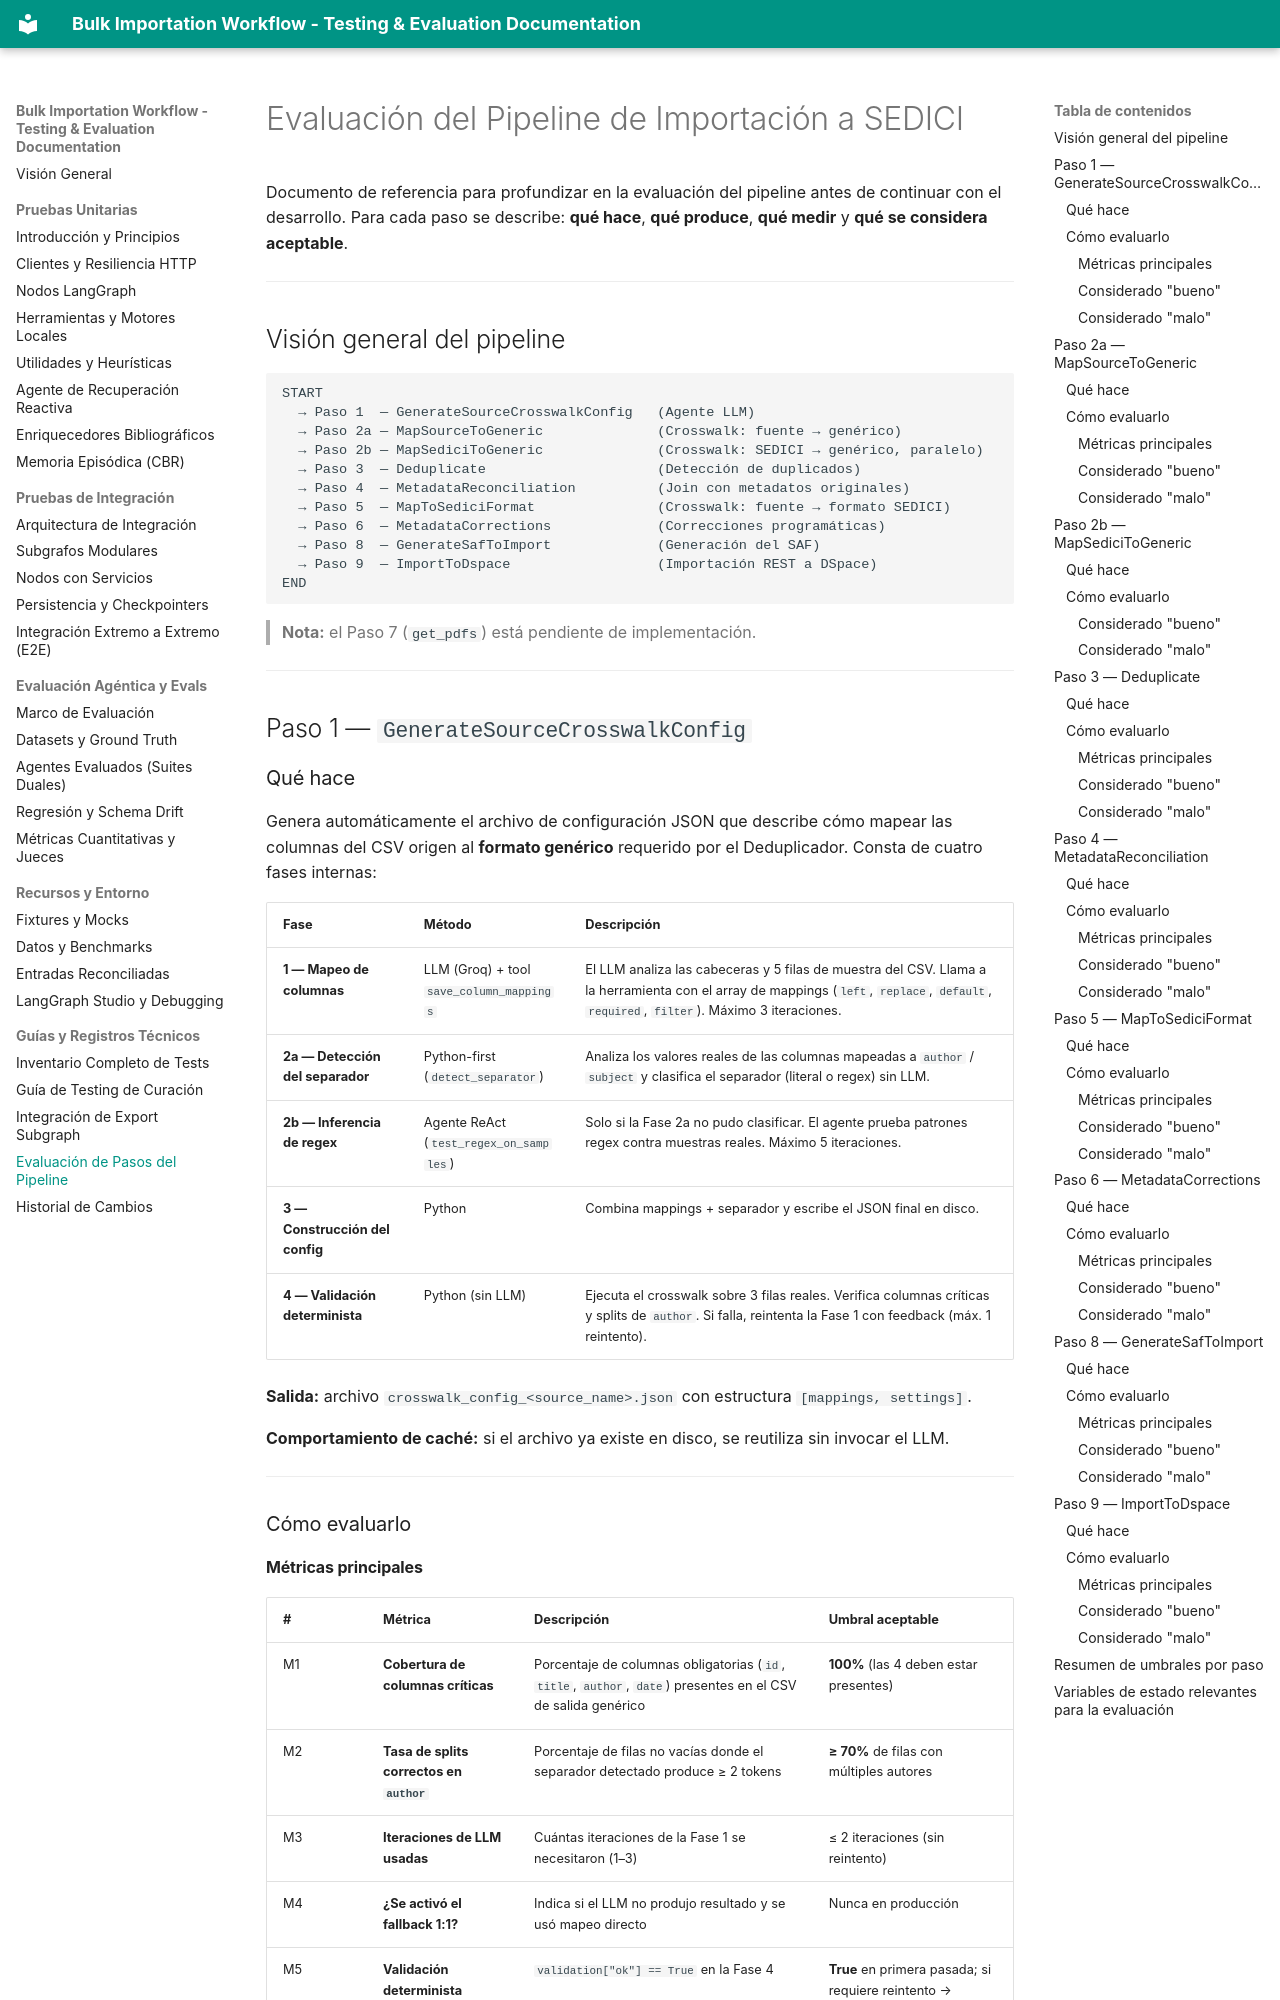

repository: santiFie/Bulk-Importation-Workflow · page: docs/pipeline_steps_evaluation/index.html · generator: mkdocs

# Evaluación del Pipeline de Importación a SEDICI

Documento de referencia para profundizar en la evaluación del pipeline antes de continuar con el desarrollo.
Para cada paso se describe: **qué hace**, **qué produce**, **qué medir** y **qué se considera aceptable**.

---

## Visión general del pipeline

```
START
  → Paso 1  — GenerateSourceCrosswalkConfig   (Agente LLM)
  → Paso 2a — MapSourceToGeneric              (Crosswalk: fuente → genérico)
  → Paso 2b — MapSediciToGeneric              (Crosswalk: SEDICI → genérico, paralelo)
  → Paso 3  — Deduplicate                     (Detección de duplicados)
  → Paso 4  — MetadataReconciliation          (Join con metadatos originales)
  → Paso 5  — MapToSediciFormat               (Crosswalk: fuente → formato SEDICI)
  → Paso 6  — MetadataCorrections             (Correcciones programáticas)
  → Paso 8  — GenerateSafToImport             (Generación del SAF)
  → Paso 9  — ImportToDspace                  (Importación REST a DSpace)
END
```

> **Nota:** el Paso 7 (`get_pdfs`) está pendiente de implementación.

---

## Paso 1 — `GenerateSourceCrosswalkConfig`

### Qué hace

Genera automáticamente el archivo de configuración JSON que describe cómo mapear las columnas del CSV origen al **formato genérico** requerido por el Deduplicador. Consta de cuatro fases internas:

| Fase | Método | Descripción |
|------|--------|-------------|
| **1 — Mapeo de columnas** | LLM (Groq) + tool `save_column_mappings` | El LLM analiza las cabeceras y 5 filas de muestra del CSV. Llama a la herramienta con el array de mappings (`left`, `replace`, `default`, `required`, `filter`). Máximo 3 iteraciones. |
| **2a — Detección del separador** | Python-first (`detect_separator`) | Analiza los valores reales de las columnas mapeadas a `author` / `subject` y clasifica el separador (literal o regex) sin LLM. |
| **2b — Inferencia de regex** | Agente ReAct (`test_regex_on_samples`) | Solo si la Fase 2a no pudo clasificar. El agente prueba patrones regex contra muestras reales. Máximo 5 iteraciones. |
| **3 — Construcción del config** | Python | Combina mappings + separador y escribe el JSON final en disco. |
| **4 — Validación determinista** | Python (sin LLM) | Ejecuta el crosswalk sobre 3 filas reales. Verifica columnas críticas y splits de `author`. Si falla, reintenta la Fase 1 con feedback (máx. 1 reintento). |

**Salida:** archivo `crosswalk_config_<source_name>.json` con estructura `[mappings, settings]`.

**Comportamiento de caché:** si el archivo ya existe en disco, se reutiliza sin invocar el LLM.

---

### Cómo evaluarlo
